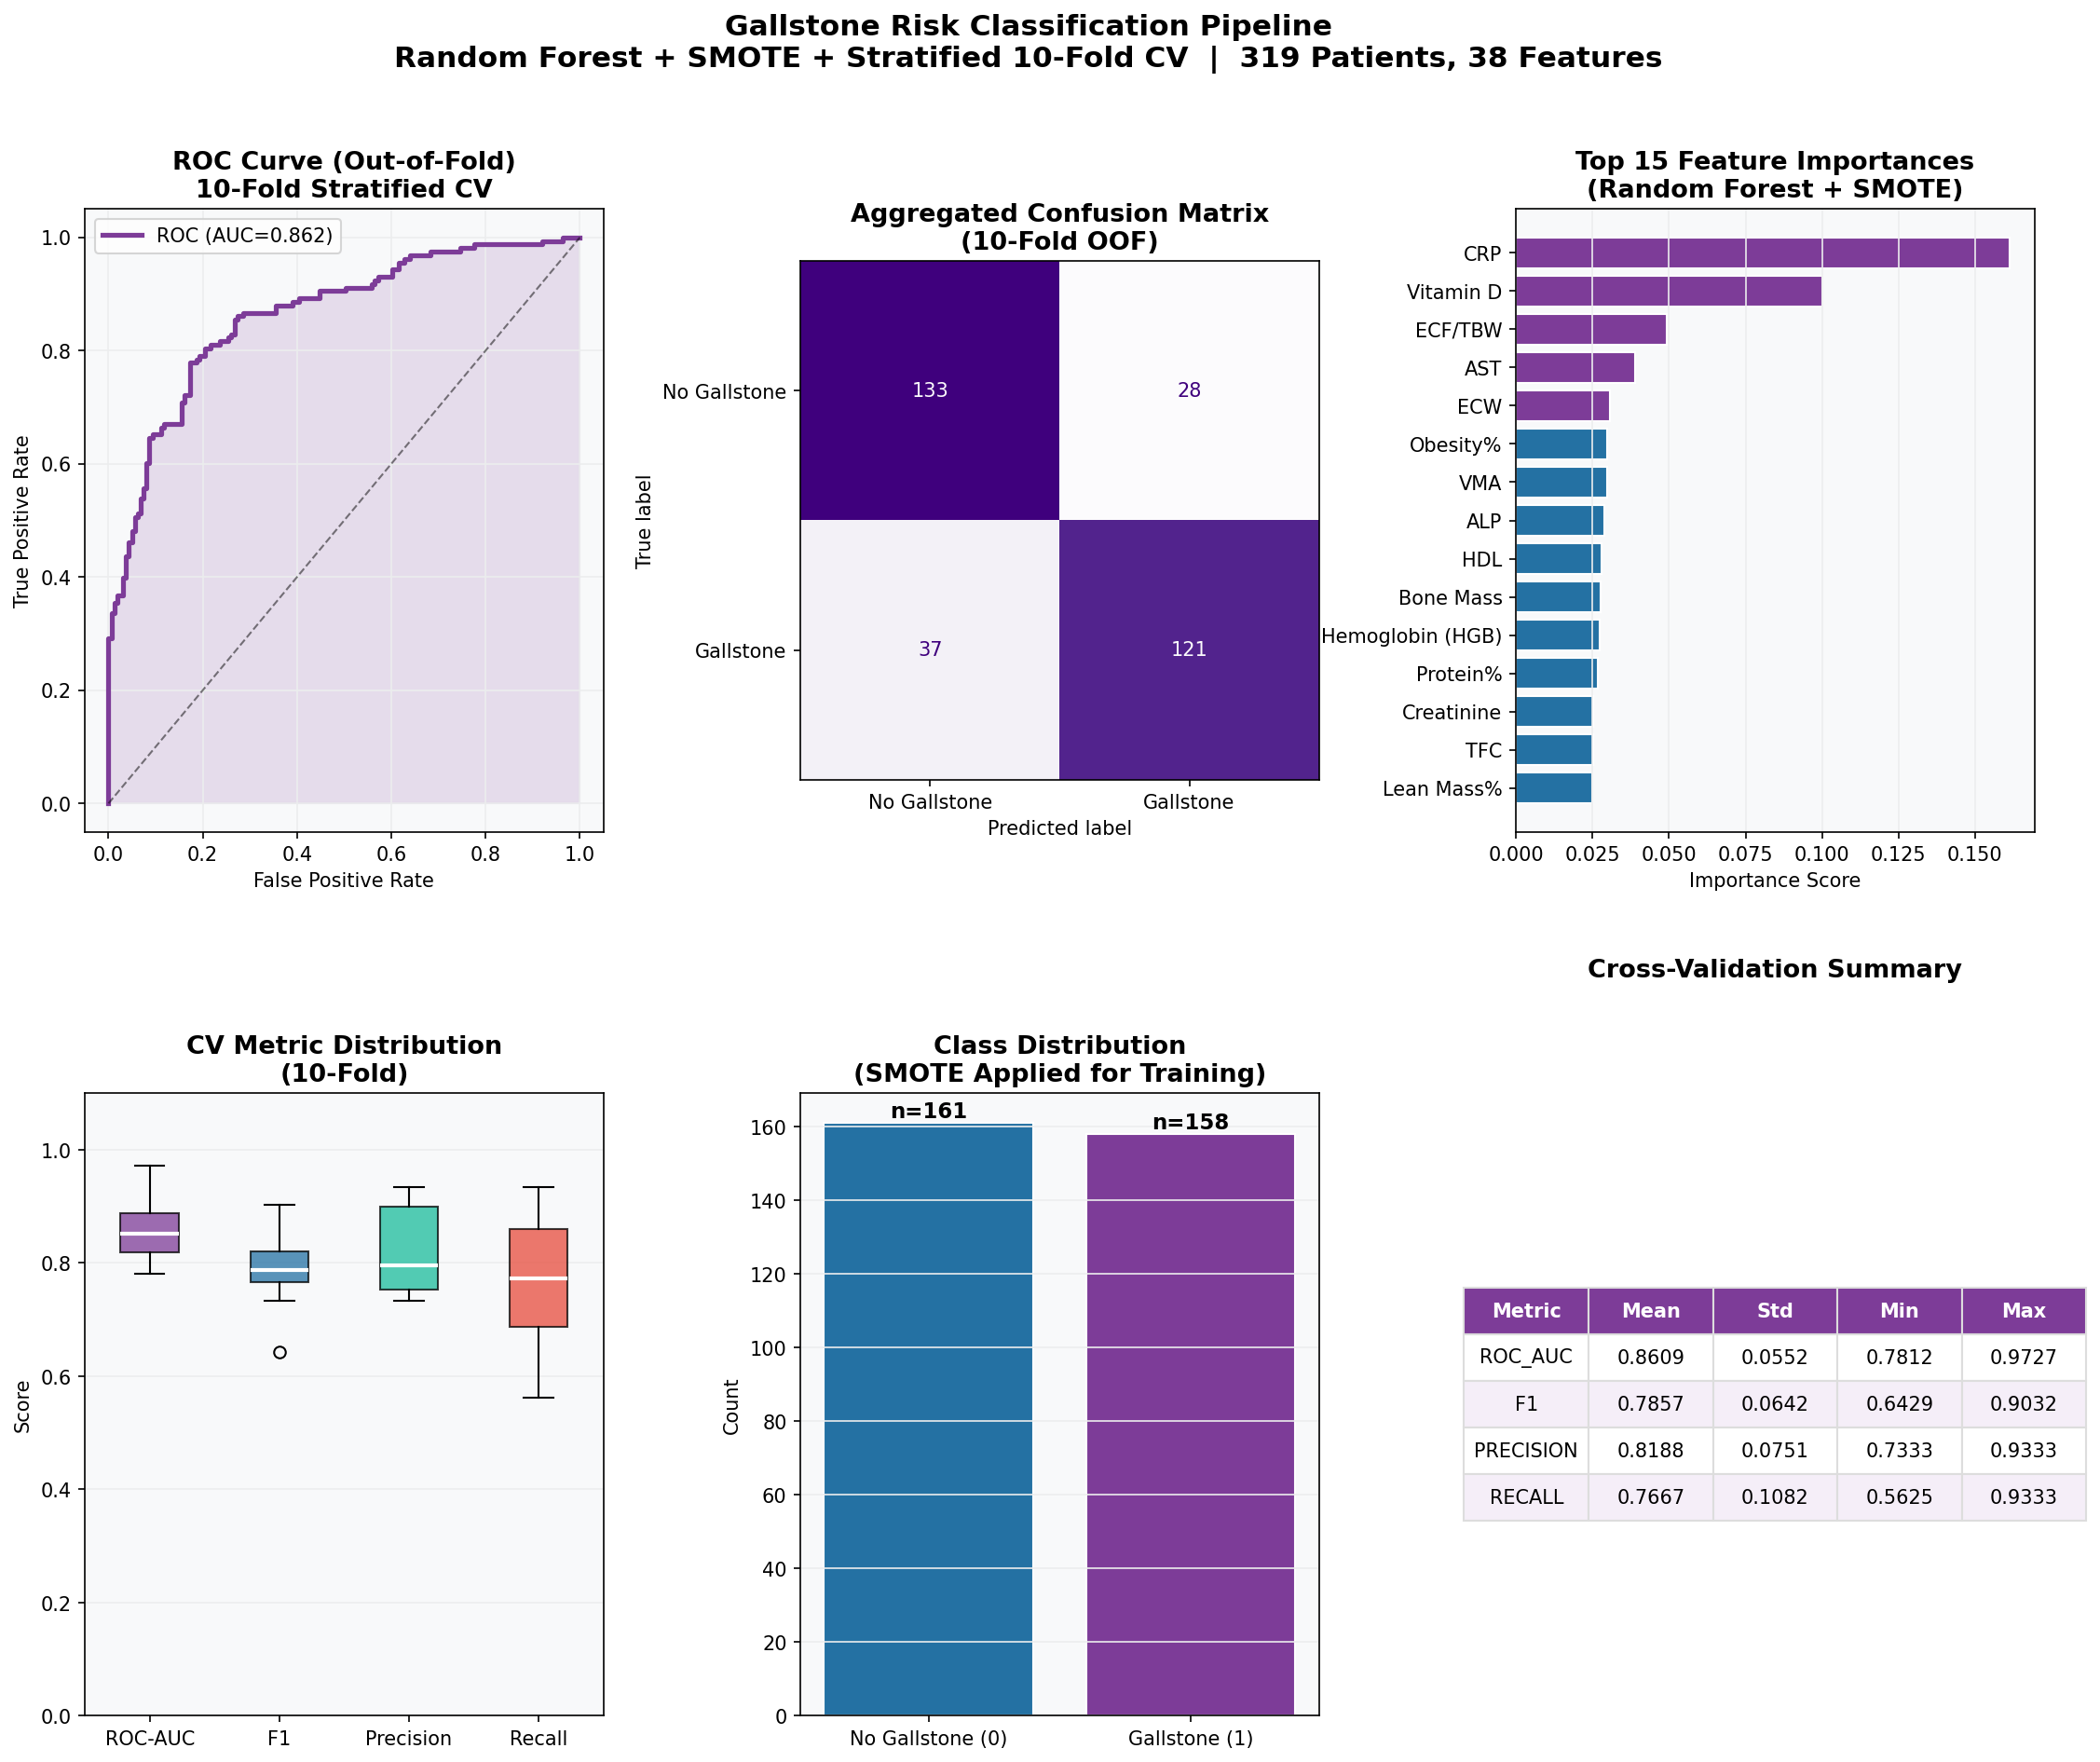

This chart was generated by the following Python code:
"""
=============================================================
  GALLSTONE RISK CLASSIFICATION PIPELINE
  Dataset: UCI Gallstone (319 patients, 38 features)
  Target: Gallstone Status (0=no gallstone, 1=gallstone)
  Techniques: Stratified K-Fold CV, SMOTE, Random Forest
=============================================================
"""

import numpy as np
import pandas as pd
import matplotlib
matplotlib.use('Agg')
import matplotlib.pyplot as plt
import matplotlib.gridspec as gridspec
import warnings
warnings.filterwarnings('ignore')

from sklearn.ensemble import RandomForestClassifier
from sklearn.preprocessing import StandardScaler
from sklearn.model_selection import StratifiedKFold, cross_validate
from sklearn.metrics import (roc_auc_score, roc_curve, confusion_matrix,
                             ConfusionMatrixDisplay)
from sklearn.impute import SimpleImputer
from imblearn.over_sampling import SMOTE
from imblearn.pipeline import Pipeline as ImbPipeline

# ─────────────────────────────────────────────
# 1. LOAD
# ─────────────────────────────────────────────
df = pd.read_csv('/tmp/datasets/gallstone/gallstone.csv')
df = df.apply(pd.to_numeric, errors='coerce')

print(f"Dataset shape: {df.shape}")
TARGET = 'Gallstone Status'
print(f"Target distribution:\n{df[TARGET].value_counts()}")

y_arr = df[TARGET].values.astype(int)
X     = df.drop(columns=[TARGET])

# Short feature names for plots
short_names = {
    'Body Mass Index (BMI)':             'BMI',
    'Total Body Water (TBW)':            'TBW',
    'Extracellular Water (ECW)':         'ECW',
    'Intracellular Water (ICW)':         'ICW',
    'Extracellular Fluid/Total Body Water (ECF/TBW)': 'ECF/TBW',
    'Total Body Fat Ratio (TBFR) (%)':   'TBFR%',
    'Lean Mass (LM) (%)':                'Lean Mass%',
    'Body Protein Content (Protein) (%)':'Protein%',
    'Visceral Fat Rating (VFR)':         'VFR',
    'Bone Mass (BM)':                    'Bone Mass',
    'Muscle Mass (MM)':                  'Muscle Mass',
    'Total Fat Content (TFC)':           'TFC',
    'Visceral Fat Area (VFA)':           'VFA',
    'Hepatic Fat Accumulation (HFA)':    'Hep. Fat',
    'Visceral Muscle Area (VMA) (Kg)':   'VMA',
    'Total Cholesterol (TC)':            'Cholesterol',
    'Low Density Lipoprotein (LDL)':     'LDL',
    'High Density Lipoprotein (HDL)':    'HDL',
    'Aspartat Aminotransferaz (AST)':    'AST',
    'Alanin Aminotransferaz (ALT)':      'ALT',
    'Alkaline Phosphatase (ALP)':        'ALP',
    'Glomerular Filtration Rate (GFR)':  'GFR',
    'C-Reactive Protein (CRP)':          'CRP',
    'Coronary Artery Disease (CAD)':     'CAD',
    'Diabetes Mellitus (DM)':            'Diabetes',
    'Obesity (%)':                       'Obesity%',
}
X = X.rename(columns=short_names)
X_arr = X.values.astype(float)

# ─────────────────────────────────────────────
# 2. PIPELINE
# ─────────────────────────────────────────────
clf = ImbPipeline([
    ('imputer', SimpleImputer(strategy='median')),
    ('scaler',  StandardScaler()),
    ('smote',   SMOTE(random_state=42, k_neighbors=5)),
    ('model',   RandomForestClassifier(
        n_estimators=300, max_depth=8, class_weight='balanced',
        random_state=42, n_jobs=-1))
])

# ─────────────────────────────────────────────
# 3. STRATIFIED 10-FOLD CV
# ─────────────────────────────────────────────
skf = StratifiedKFold(n_splits=10, shuffle=True, random_state=42)
cv_results = cross_validate(clf, X_arr, y_arr, cv=skf,
    scoring=['roc_auc','f1','precision','recall'],
    return_train_score=True)

print("\n" + "="*50)
print("STRATIFIED 10-FOLD CV RESULTS")
print("="*50)
for m in ['roc_auc','f1','precision','recall']:
    s = cv_results[f'test_{m}']
    print(f"{m.upper():12s}: {s.mean():.4f} ± {s.std():.4f}")

# ─────────────────────────────────────────────
# 4. OOF PREDICTIONS
# ─────────────────────────────────────────────
oof_probs = np.zeros(len(y_arr))
oof_preds = np.zeros(len(y_arr))
conf_mats = []
for tr, va in skf.split(X_arr, y_arr):
    clf.fit(X_arr[tr], y_arr[tr])
    oof_probs[va] = clf.predict_proba(X_arr[va])[:, 1]
    oof_preds[va] = clf.predict(X_arr[va])
    conf_mats.append(confusion_matrix(y_arr[va], clf.predict(X_arr[va])))

agg_cm  = sum(conf_mats)
auc_skf = roc_auc_score(y_arr, oof_probs)

# Feature importance on full data
imp = SimpleImputer(strategy='median')
sc  = StandardScaler()
X_imp = imp.fit_transform(X_arr)
X_sc  = sc.fit_transform(X_imp)
sm = SMOTE(random_state=42, k_neighbors=5)
X_res, y_res = sm.fit_resample(X_sc, y_arr)
rf_full = RandomForestClassifier(n_estimators=300, max_depth=8,
                                  class_weight='balanced', random_state=42)
rf_full.fit(X_res, y_res)
feat_imp = pd.Series(rf_full.feature_importances_,
                     index=X.columns).sort_values(ascending=False)

# ─────────────────────────────────────────────
# 5. VISUALISATIONS
# ─────────────────────────────────────────────
PAL = {'pos':'#7D3C98','neg':'#2471A3','bg':'#F8F9FA','grid':'#ECEDEE','acc':'#1ABC9C'}

fig = plt.figure(figsize=(18, 14))
fig.patch.set_facecolor('#FFFFFF')
gs  = gridspec.GridSpec(2, 3, hspace=0.42, wspace=0.38)

# A — ROC curve
ax1 = fig.add_subplot(gs[0, 0])
fpr, tpr, _ = roc_curve(y_arr, oof_probs)
ax1.fill_between(fpr, tpr, alpha=0.15, color=PAL['pos'])
ax1.plot(fpr, tpr, color=PAL['pos'], lw=2.5, label=f'ROC (AUC={auc_skf:.3f})')
ax1.plot([0,1],[0,1],'k--',lw=1,alpha=0.5)
ax1.set(xlabel='False Positive Rate', ylabel='True Positive Rate',
        title='ROC Curve (Out-of-Fold)\n10-Fold Stratified CV')
ax1.legend(fontsize=10); ax1.set_facecolor(PAL['bg']); ax1.grid(True, color=PAL['grid'])
ax1.title.set_fontsize(13); ax1.title.set_fontweight('bold')

# B — Confusion matrix
ax2 = fig.add_subplot(gs[0, 1])
ConfusionMatrixDisplay(agg_cm, display_labels=['No Gallstone','Gallstone']).plot(
    ax=ax2, colorbar=False, cmap='Purples')
ax2.set_title('Aggregated Confusion Matrix\n(10-Fold OOF)', fontsize=13, fontweight='bold')

# C — Top 15 feature importance
ax3 = fig.add_subplot(gs[0, 2])
top15 = feat_imp.head(15)
cols_f = [PAL['pos'] if i<5 else PAL['neg'] for i in range(15)]
ax3.barh(top15.index[::-1], top15.values[::-1], color=cols_f[::-1], edgecolor='white')
ax3.set(xlabel='Importance Score', title='Top 15 Feature Importances\n(Random Forest + SMOTE)')
ax3.set_facecolor(PAL['bg']); ax3.grid(True, axis='x', color=PAL['grid'])
ax3.title.set_fontsize(13); ax3.title.set_fontweight('bold')

# D — CV score distribution boxplot
ax4 = fig.add_subplot(gs[1, 0])
mp = {'ROC-AUC':cv_results['test_roc_auc'], 'F1':cv_results['test_f1'],
      'Precision':cv_results['test_precision'], 'Recall':cv_results['test_recall']}
bp = ax4.boxplot(mp.values(), labels=mp.keys(), patch_artist=True,
                 medianprops={'color':'white','linewidth':2})
for patch, color in zip(bp['boxes'], [PAL['pos'],PAL['neg'],PAL['acc'],'#E74C3C']):
    patch.set_facecolor(color); patch.set_alpha(0.75)
ax4.set(ylabel='Score', title='CV Metric Distribution\n(10-Fold)')
ax4.set_ylim(0,1.1); ax4.set_facecolor(PAL['bg']); ax4.grid(True, axis='y', color=PAL['grid'])
ax4.title.set_fontsize(13); ax4.title.set_fontweight('bold')

# E — Class distribution
ax5 = fig.add_subplot(gs[1, 1])
cc = pd.Series(y_arr).value_counts().sort_index()
bars = ax5.bar(['No Gallstone (0)','Gallstone (1)'], cc.values,
               color=[PAL['neg'],PAL['pos']], edgecolor='white')
for b, v in zip(bars, cc.values):
    ax5.text(b.get_x()+b.get_width()/2, b.get_height()+1.5,
             f'n={v}', ha='center', fontsize=11, fontweight='bold')
ax5.set(ylabel='Count', title='Class Distribution\n(SMOTE Applied for Training)')
ax5.set_facecolor(PAL['bg']); ax5.grid(True, axis='y', color=PAL['grid'])
ax5.title.set_fontsize(13); ax5.title.set_fontweight('bold')

# F — Score table
ax6 = fig.add_subplot(gs[1, 2])
ax6.axis('off')
tdata = []
for m in ['roc_auc','f1','precision','recall']:
    s = cv_results[f'test_{m}']
    tdata.append([m.upper(), f'{s.mean():.4f}', f'{s.std():.4f}',
                  f'{s.min():.4f}', f'{s.max():.4f}'])
tbl = ax6.table(cellText=tdata,
                colLabels=['Metric','Mean','Std','Min','Max'],
                cellLoc='center', loc='center')
tbl.auto_set_font_size(False); tbl.set_fontsize(10); tbl.scale(1.2,2.0)
for (r,c), cell in tbl.get_celld().items():
    if r==0: cell.set_facecolor(PAL['pos']); cell.set_text_props(color='white',fontweight='bold')
    elif r%2==0: cell.set_facecolor('#F5EEF8')
    cell.set_edgecolor('#DDDDDD')
ax6.set_title('Cross-Validation Summary', fontsize=13, fontweight='bold', pad=60)

fig.suptitle('Gallstone Risk Classification Pipeline\n'
             'Random Forest + SMOTE + Stratified 10-Fold CV  |  319 Patients, 38 Features',
             fontsize=15, fontweight='bold', y=0.98)
plt.savefig('/mnt/user-data/outputs/gallstone_pipeline.png',
            dpi=150, bbox_inches='tight', facecolor='white')
plt.close()
print(f"\n✅ Saved: gallstone_pipeline.png  |  OOF AUC={auc_skf:.4f}")
